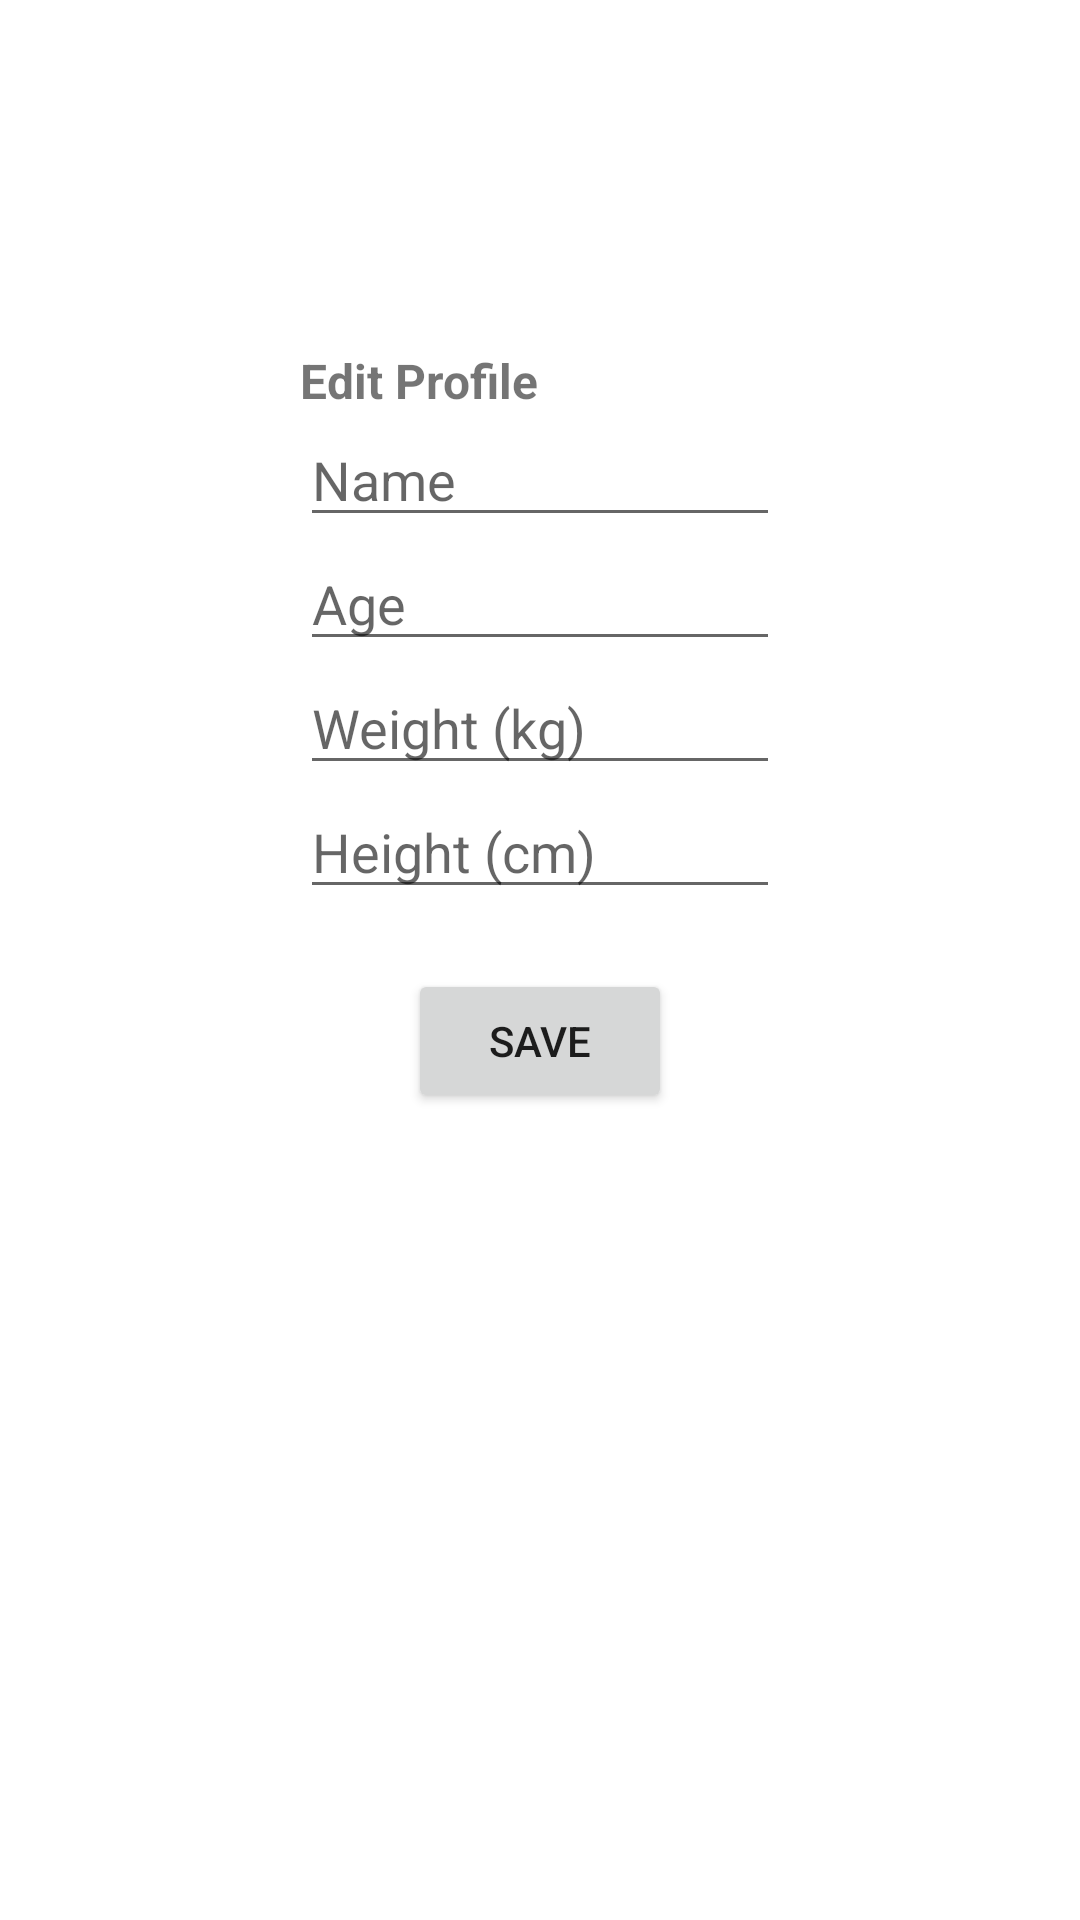

Android layout source for this screen:
<!-- AndroidManifest.xml: application theme Theme.SyncWellAndroid -->
<!-- res/layout/activity_edit_profile.xml -->
<?xml version="1.0" encoding="utf-8"?>
<LinearLayout xmlns:android="http://schemas.android.com/apk/res/android"
    android:layout_width="match_parent"
    android:layout_height="match_parent"
    android:padding="100dp"
    android:orientation="vertical">

    <TextView
        android:layout_width="wrap_content"
        android:layout_height="wrap_content"
        android:text="Edit Profile"
        android:textStyle="bold"
        android:layout_marginTop="16dp"
        android:textSize="16sp" />

    <EditText
        android:id="@+id/editNameInput"
        android:hint="Name"
        android:layout_width="match_parent"
        android:layout_height="wrap_content" />

    <EditText
        android:id="@+id/editAgeInput"
        android:hint="Age"
        android:inputType="number"
        android:layout_width="match_parent"
        android:layout_height="wrap_content" />

    <EditText
        android:id="@+id/editWeightInput"
        android:hint="Weight (kg)"
        android:inputType="numberDecimal"
        android:layout_width="match_parent"
        android:layout_height="wrap_content" />

    <EditText
        android:id="@+id/editHeightInput"
        android:hint="Height (cm)"
        android:inputType="numberDecimal"
        android:layout_width="match_parent"
        android:layout_height="wrap_content" />

    <Button
        android:id="@+id/saveProfileButton"
        android:text="Save"
        android:layout_width="wrap_content"
        android:layout_height="wrap_content"
        android:layout_gravity="center_horizontal"
        android:layout_marginTop="20dp"/>
</LinearLayout>
<!-- resources referenced by this layout -->
<resources>
  <style name="Theme.SyncWellAndroid" parent="Theme.MaterialComponents.DayNight.DarkActionBar">
          
          <item name="colorPrimary">@color/app_pink</item>
          <item name="colorPrimaryVariant">@color/app_pink</item>
          <item name="colorOnPrimary">@android:color/white</item>
  
          
          <item name="colorSecondary">@color/teal_200</item>
          <item name="colorSecondaryVariant">@color/teal_700</item>
          <item name="colorOnSecondary">@color/black</item>
          
          <item name="android:statusBarColor">?attr/colorPrimaryVariant</item>
          
      </style>
  <color name="app_pink">#E91E63</color>
  <color name="teal_200">#FF03DAC5</color>
  <color name="teal_700">#FF018786</color>
  <color name="black">#FF000000</color>
</resources>
